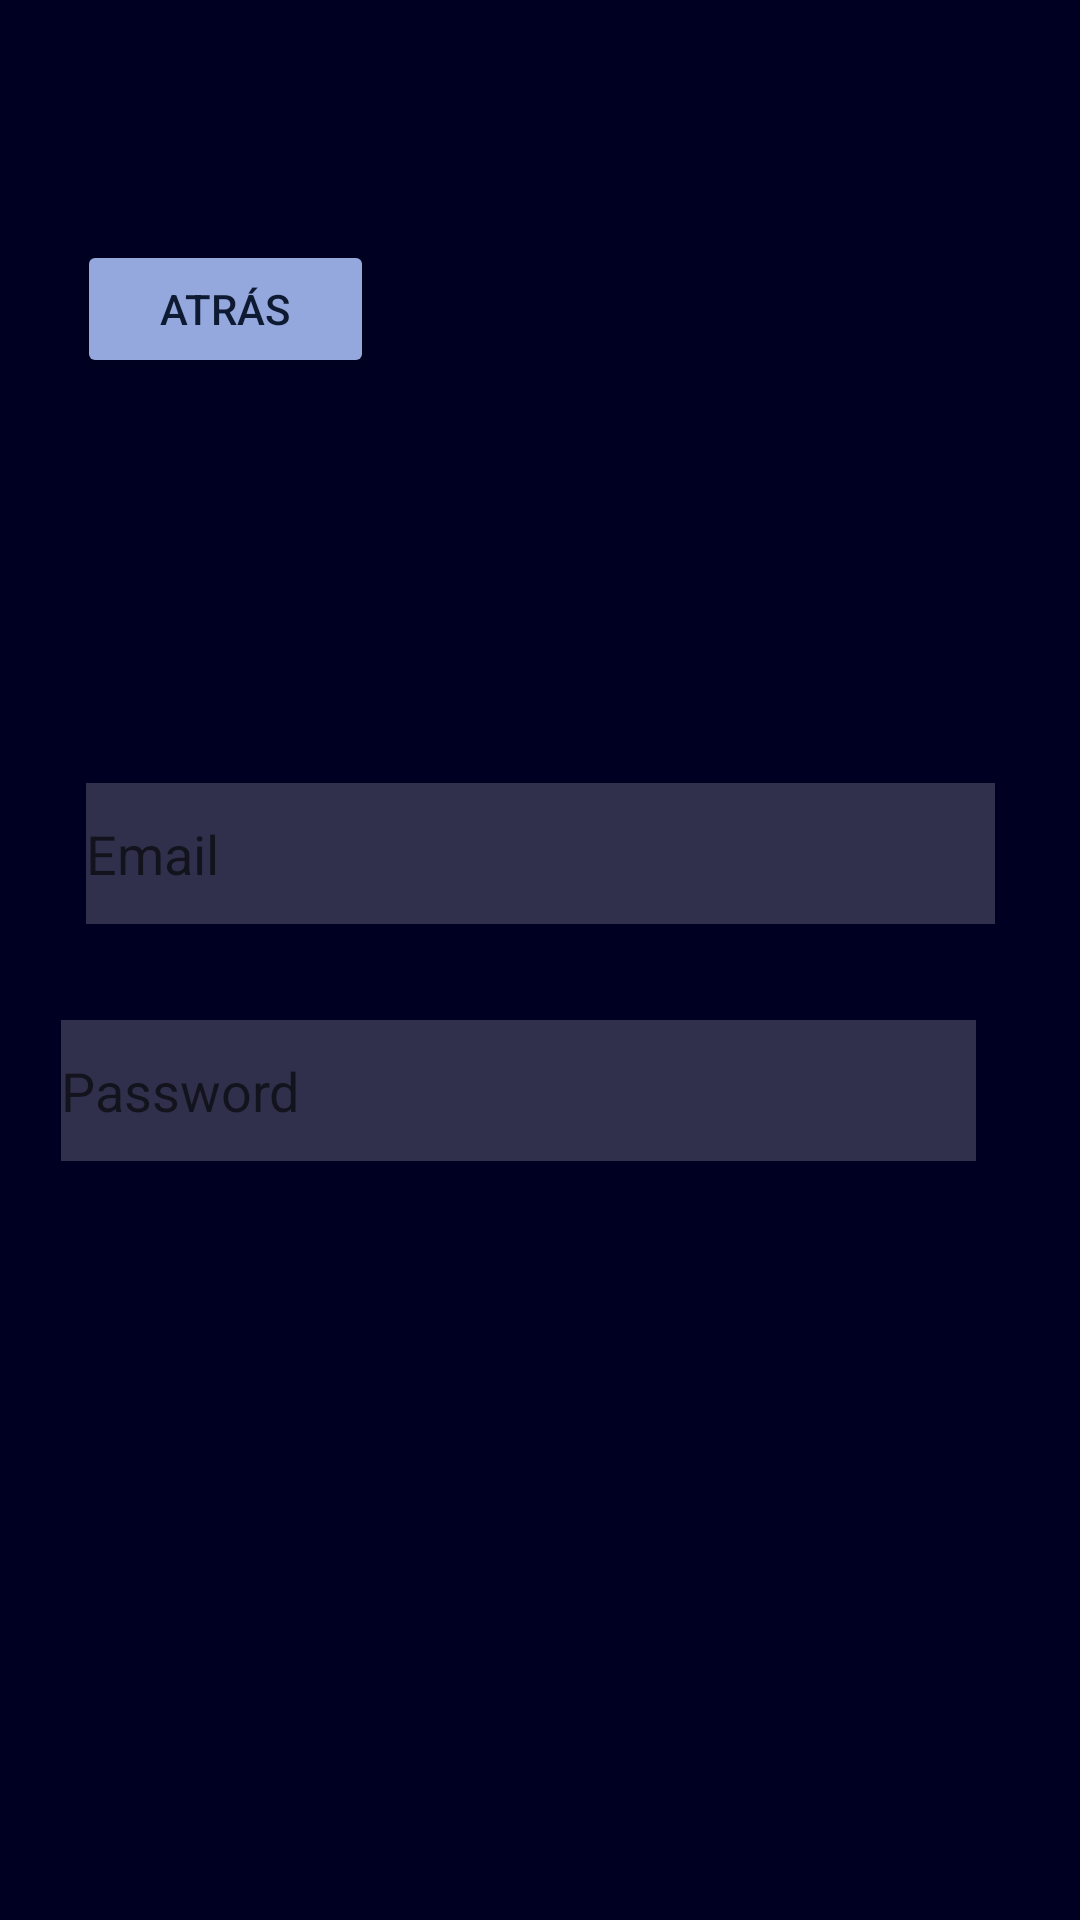

This screen was rendered from an Android layout file. Write that file and the resources it references.
<!-- AndroidManifest.xml: application theme Theme.AppAndroid_PES -->
<!-- res/layout/activity_log_in.xml -->
<?xml version="1.0" encoding="utf-8"?>
<androidx.constraintlayout.widget.ConstraintLayout xmlns:android="http://schemas.android.com/apk/res/android"
    xmlns:app="http://schemas.android.com/apk/res-auto"
    xmlns:tools="http://schemas.android.com/tools"
    android:layout_width="match_parent"
    android:layout_height="match_parent"
    android:background="#000022"
    tools:context=".LogInActivity">


    <TextView
        android:id="@+id/textView3"
        android:layout_width="299dp"
        android:layout_height="37dp"
        android:layout_marginStart="58dp"
        android:layout_marginTop="36dp"
        android:layout_marginEnd="54dp"
        android:textColor="#F8F3F3"
        app:layout_constraintEnd_toEndOf="parent"
        app:layout_constraintHorizontal_bias="0.0"
        app:layout_constraintStart_toStartOf="parent"
        app:layout_constraintTop_toBottomOf="@+id/buttonAtras" />

    <EditText
        android:id="@+id/LogInEmail"
        android:layout_width="303dp"
        android:layout_height="47dp"
        android:layout_marginStart="50dp"
        android:layout_marginTop="62dp"
        android:layout_marginEnd="50dp"
        android:background="#30ffffff"
        android:ems="10"
        android:hint="Email"
        android:inputType="textPersonName"
        app:layout_constraintEnd_toEndOf="parent"
        app:layout_constraintStart_toStartOf="parent"
        app:layout_constraintTop_toBottomOf="@+id/textView3" />

    <EditText
        android:id="@+id/LogInPassword"
        android:layout_width="305dp"
        android:layout_height="47dp"
        android:layout_marginStart="50dp"
        android:layout_marginTop="32dp"
        android:layout_marginEnd="50dp"
        android:background="#30ffffff"
        android:ems="10"
        android:hint="Password"
        android:inputType="textPassword"
        app:layout_constraintEnd_toEndOf="parent"
        app:layout_constraintHorizontal_bias="0.666"
        app:layout_constraintStart_toStartOf="parent"
        app:layout_constraintTop_toBottomOf="@+id/LogInEmail" />

    <Button
        android:id="@+id/buttonLogIn"
        android:layout_width="152dp"
        android:layout_height="64dp"
        android:layout_marginStart="50dp"
        android:layout_marginTop="60dp"
        android:layout_marginEnd="50dp"
        android:layout_marginBottom="235dp"
        android:backgroundTint="#94A8DD"
        android:onClick="SendDataLogin"
        android:text="Login"
        android:textColor="#0E1A32"
        android:textSize="20sp"
        app:layout_constraintBottom_toBottomOf="parent"
        app:layout_constraintEnd_toEndOf="parent"
        app:layout_constraintStart_toStartOf="parent"
        app:layout_constraintTop_toBottomOf="@+id/LogInPassword" />

    <Button
        android:id="@+id/buttonAtras"
        android:layout_width="99dp"
        android:layout_height="46dp"
        android:layout_marginStart="50dp"
        android:layout_marginTop="80dp"
        android:layout_marginEnd="260dp"
        android:backgroundTint="#94A8DD"
        android:onClick="AtrasBtn"
        android:text="Atrás"
        android:textColor="#0E1A32"
        app:layout_constraintEnd_toEndOf="parent"
        app:layout_constraintStart_toStartOf="parent"
        app:layout_constraintTop_toTopOf="parent" />


</androidx.constraintlayout.widget.ConstraintLayout>
<!-- resources referenced by this layout -->
<resources>
  <style name="Theme.AppAndroid_PES" parent="Theme.MaterialComponents.DayNight.DarkActionBar">
          
          <item name="colorPrimary">@color/purple_500</item>
          <item name="colorPrimaryVariant">@color/purple_700</item>
          <item name="colorOnPrimary">@color/white</item>
          
          <item name="colorSecondary">@color/teal_200</item>
          <item name="colorSecondaryVariant">@color/teal_700</item>
          <item name="colorOnSecondary">@color/black</item>
          
          <item name="android:statusBarColor">?attr/colorPrimaryVariant</item>
          
      </style>
  <!-- not gathered from this repository: default colours our renderer supplied (Android Studio template values) -->
  <color name="purple_500">#FF6200EE</color>
  <color name="purple_700">#FF3700B3</color>
  <color name="teal_200">#FF03DAC5</color>
  <color name="teal_700">#FF018786</color>
  <color name="black">#FF000000</color>
  <color name="white">#FFFFFFFF</color>
</resources>
